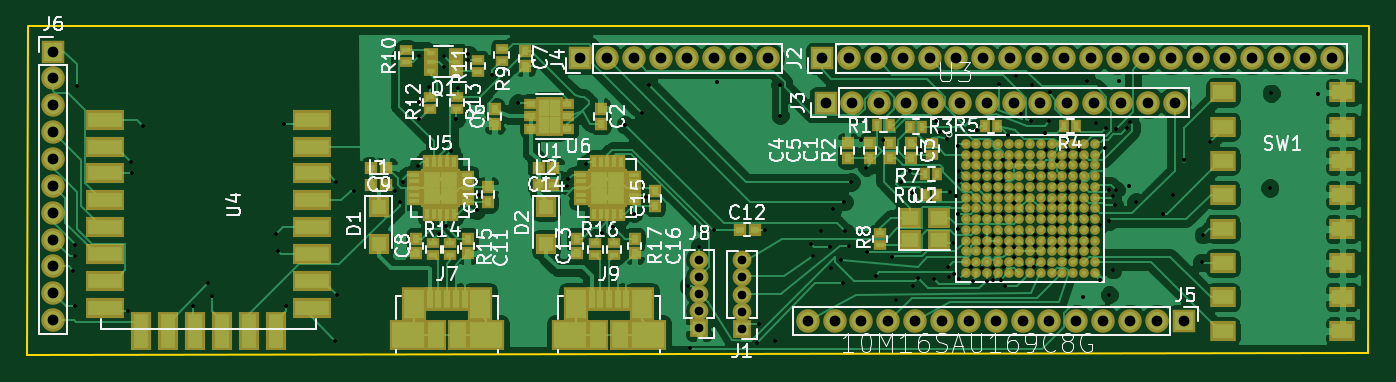
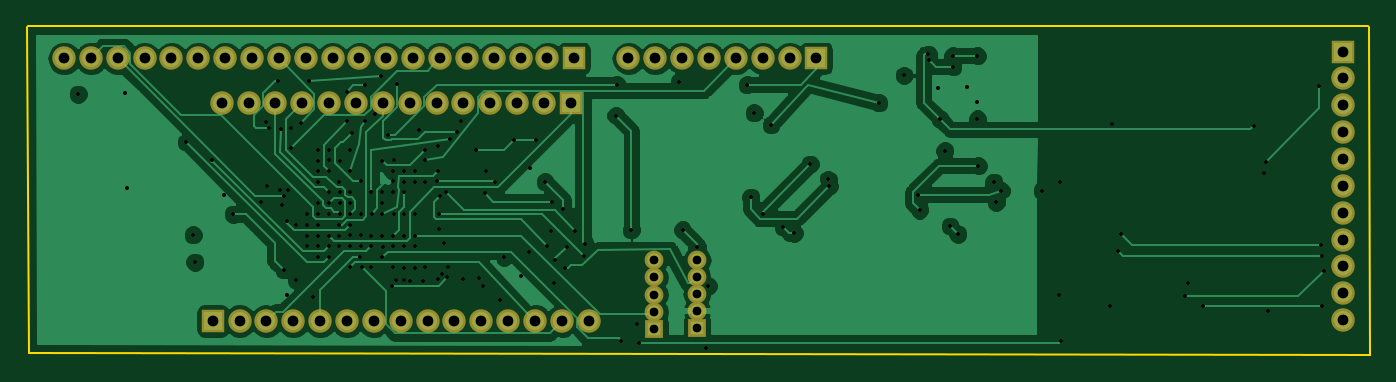
Circuit board: 13 layer files. Board 100.0 x 24.5 mm.
- bottom_copper: roboy_sno-B.Cu.gbr (78921 bytes)
- bottom_mask: roboy_sno-B.Mask.gbr (2775 bytes)
- paste: roboy_sno-B.Paste.gbr (571 bytes)
- bottom_silk: roboy_sno-B.SilkS.gbr (572 bytes)
- outline: roboy_sno-Edge.Cuts.gbr (766 bytes)
- top_copper: roboy_sno-F.Cu.gbr (174650 bytes)
- top_mask: roboy_sno-F.Mask.gbr (13178 bytes)
- paste: roboy_sno-F.Paste.gbr (10974 bytes)
- top_silk: roboy_sno-F.SilkS.gbr (53490 bytes)
- inner_copper: roboy_sno-In1.Cu.gbr (76528 bytes)
- inner_copper: roboy_sno-In2.Cu.gbr (90877 bytes)
- drill: roboy_sno-NPTH.drl (178 bytes)
- drill: roboy_sno-PTH.drl (4688 bytes)

=== bottom_copper: roboy_sno-B.Cu.gbr (78921 bytes, source omitted) ===
=== bottom_mask: roboy_sno-B.Mask.gbr ===
G04 #@! TF.GenerationSoftware,KiCad,Pcbnew,5.0.0-rc2-dev-unknown-6940f92~62~ubuntu16.04.1*
G04 #@! TF.CreationDate,2018-03-25T22:17:42+02:00*
G04 #@! TF.ProjectId,roboy_sno,726F626F795F736E6F2E6B696361645F,rev?*
G04 #@! TF.SameCoordinates,Original*
G04 #@! TF.FileFunction,Soldermask,Bot*
G04 #@! TF.FilePolarity,Negative*
%FSLAX46Y46*%
G04 Gerber Fmt 4.6, Leading zero omitted, Abs format (unit mm)*
G04 Created by KiCad (PCBNEW 5.0.0-rc2-dev-unknown-6940f92~62~ubuntu16.04.1) date Sun Mar 25 22:17:42 2018*
%MOMM*%
%LPD*%
G01*
G04 APERTURE LIST*
%ADD10R,1.400000X1.400000*%
%ADD11O,1.400000X1.400000*%
%ADD12O,1.750000X1.750000*%
%ADD13R,1.750000X1.750000*%
G04 APERTURE END LIST*
D10*
X140208000Y-125984000D03*
D11*
X140208000Y-124714000D03*
X140208000Y-123444000D03*
X140208000Y-122174000D03*
X140208000Y-120904000D03*
D12*
X187352000Y-105918000D03*
X185352000Y-105918000D03*
X183352000Y-105918000D03*
X181352000Y-105918000D03*
X179352000Y-105918000D03*
X177352000Y-105918000D03*
X175352000Y-105918000D03*
X173352000Y-105918000D03*
X171352000Y-105918000D03*
X169352000Y-105918000D03*
X167352000Y-105918000D03*
X165352000Y-105918000D03*
X163352000Y-105918000D03*
X161352000Y-105918000D03*
X159352000Y-105918000D03*
X157352000Y-105918000D03*
X155352000Y-105918000D03*
X153352000Y-105918000D03*
X151352000Y-105918000D03*
D13*
X149352000Y-105918000D03*
D12*
X175606000Y-109220000D03*
X173606000Y-109220000D03*
X171606000Y-109220000D03*
X169606000Y-109220000D03*
X167606000Y-109220000D03*
X165606000Y-109220000D03*
X163606000Y-109220000D03*
X161606000Y-109220000D03*
X159606000Y-109220000D03*
X157606000Y-109220000D03*
X155606000Y-109220000D03*
X153606000Y-109220000D03*
X151606000Y-109220000D03*
D13*
X149606000Y-109220000D03*
D12*
X145318000Y-105918000D03*
X143318000Y-105918000D03*
X141318000Y-105918000D03*
X139318000Y-105918000D03*
X137318000Y-105918000D03*
X135318000Y-105918000D03*
X133318000Y-105918000D03*
D13*
X131318000Y-105918000D03*
D12*
X148276000Y-125476000D03*
X150276000Y-125476000D03*
X152276000Y-125476000D03*
X154276000Y-125476000D03*
X156276000Y-125476000D03*
X158276000Y-125476000D03*
X160276000Y-125476000D03*
X162276000Y-125476000D03*
X164276000Y-125476000D03*
X166276000Y-125476000D03*
X168276000Y-125476000D03*
X170276000Y-125476000D03*
X172276000Y-125476000D03*
X174276000Y-125476000D03*
D13*
X176276000Y-125476000D03*
D12*
X92075000Y-125410000D03*
X92075000Y-123410000D03*
X92075000Y-121410000D03*
X92075000Y-119410000D03*
X92075000Y-117410000D03*
X92075000Y-115410000D03*
X92075000Y-113410000D03*
X92075000Y-111410000D03*
X92075000Y-109410000D03*
X92075000Y-107410000D03*
D13*
X92075000Y-105410000D03*
D11*
X143383000Y-120967500D03*
X143383000Y-122237500D03*
X143383000Y-123507500D03*
X143383000Y-124777500D03*
D10*
X143383000Y-126047500D03*
M02*

=== paste: roboy_sno-B.Paste.gbr ===
G04 #@! TF.GenerationSoftware,KiCad,Pcbnew,5.0.0-rc2-dev-unknown-6940f92~62~ubuntu16.04.1*
G04 #@! TF.CreationDate,2018-03-25T22:17:42+02:00*
G04 #@! TF.ProjectId,roboy_sno,726F626F795F736E6F2E6B696361645F,rev?*
G04 #@! TF.SameCoordinates,Original*
G04 #@! TF.FileFunction,Paste,Bot*
G04 #@! TF.FilePolarity,Positive*
%FSLAX46Y46*%
G04 Gerber Fmt 4.6, Leading zero omitted, Abs format (unit mm)*
G04 Created by KiCad (PCBNEW 5.0.0-rc2-dev-unknown-6940f92~62~ubuntu16.04.1) date Sun Mar 25 22:17:42 2018*
%MOMM*%
%LPD*%
G01*
G04 APERTURE LIST*
G04 APERTURE END LIST*
M02*

=== bottom_silk: roboy_sno-B.SilkS.gbr ===
G04 #@! TF.GenerationSoftware,KiCad,Pcbnew,5.0.0-rc2-dev-unknown-6940f92~62~ubuntu16.04.1*
G04 #@! TF.CreationDate,2018-03-25T22:17:42+02:00*
G04 #@! TF.ProjectId,roboy_sno,726F626F795F736E6F2E6B696361645F,rev?*
G04 #@! TF.SameCoordinates,Original*
G04 #@! TF.FileFunction,Legend,Bot*
G04 #@! TF.FilePolarity,Positive*
%FSLAX46Y46*%
G04 Gerber Fmt 4.6, Leading zero omitted, Abs format (unit mm)*
G04 Created by KiCad (PCBNEW 5.0.0-rc2-dev-unknown-6940f92~62~ubuntu16.04.1) date Sun Mar 25 22:17:42 2018*
%MOMM*%
%LPD*%
G01*
G04 APERTURE LIST*
G04 APERTURE END LIST*
M02*

=== outline: roboy_sno-Edge.Cuts.gbr ===
G04 #@! TF.GenerationSoftware,KiCad,Pcbnew,5.0.0-rc2-dev-unknown-6940f92~62~ubuntu16.04.1*
G04 #@! TF.CreationDate,2018-03-25T22:17:42+02:00*
G04 #@! TF.ProjectId,roboy_sno,726F626F795F736E6F2E6B696361645F,rev?*
G04 #@! TF.SameCoordinates,Original*
G04 #@! TF.FileFunction,Profile,NP*
%FSLAX46Y46*%
G04 Gerber Fmt 4.6, Leading zero omitted, Abs format (unit mm)*
G04 Created by KiCad (PCBNEW 5.0.0-rc2-dev-unknown-6940f92~62~ubuntu16.04.1) date Sun Mar 25 22:17:42 2018*
%MOMM*%
%LPD*%
G01*
G04 APERTURE LIST*
%ADD10C,0.150000*%
G04 APERTURE END LIST*
D10*
X90106500Y-128016000D02*
X90170000Y-103568500D01*
X189992000Y-127825500D02*
X90106500Y-128016000D01*
X190119000Y-103568500D02*
X189992000Y-127825500D01*
X90233500Y-103505000D02*
X190055500Y-103505000D01*
M02*

=== top_copper: roboy_sno-F.Cu.gbr (174650 bytes, source omitted) ===
=== top_mask: roboy_sno-F.Mask.gbr (13178 bytes, source omitted) ===
=== paste: roboy_sno-F.Paste.gbr (10974 bytes, source omitted) ===
=== top_silk: roboy_sno-F.SilkS.gbr (53490 bytes, source omitted) ===
=== inner_copper: roboy_sno-In1.Cu.gbr (76528 bytes, source omitted) ===
=== inner_copper: roboy_sno-In2.Cu.gbr (90877 bytes, source omitted) ===
=== drill: roboy_sno-NPTH.drl ===
M48
;DRILL file {KiCad 5.0.0-rc2-dev-unknown-6940f92~62~ubuntu16.04.1} date Sun Mar 25 22:17:45 2018
;FORMAT={-:-/ absolute / inch / decimal}
FMAT,2
INCH,TZ
%
G90
G05
M72
T0
M30

=== drill: roboy_sno-PTH.drl ===
M48
;DRILL file {KiCad 5.0.0-rc2-dev-unknown-6940f92~62~ubuntu16.04.1} date Sun Mar 25 22:17:45 2018
;FORMAT={-:-/ absolute / inch / decimal}
FMAT,2
INCH,TZ
T1C0.0118
T2C0.0256
T3C0.0315
%
G90
G05
M72
T1
X3.6825Y-4.7925
X3.6875Y-4.75
X3.6875Y-4.895
X3.69Y-4.7175
X3.695Y-4.25
X3.845Y-4.9099
X3.8525Y-4.4725
X3.8575Y-4.5075
X3.8875Y-4.3675
X4.035Y-4.8975
X4.08Y-4.83
X4.09Y-4.8675
X4.2775Y-4.685
X4.285Y-4.735
X4.3025Y-4.3625
X4.3075Y-4.895
X4.4527Y-4.9977
X4.455Y-4.5325
X4.4575Y-4.865
X4.5075Y-4.5575
X4.6275Y-4.5575
X4.6425Y-4.5925
X4.6503Y-4.5333
X4.695Y-4.485
X4.6975Y-4.1625
X4.6975Y-4.2975
X4.6975Y-4.3475
X4.7275Y-4.255
X4.755Y-4.685
X4.77Y-4.1625
X4.77Y-4.195
X4.7775Y-4.6625
X4.7929Y-4.4404
X4.8075Y-4.3475
X4.8125Y-4.2575
X4.84Y-4.175
X4.8425Y-4.1573
X4.8675Y-4.615
X4.8725Y-4.57
X4.9125Y-4.22
X4.9875Y-4.3
X5.1325Y-4.545
X5.135Y-4.525
X5.1875Y-4.48
X5.235Y-4.6825
X5.2675Y-4.665
X5.3025Y-4.365
X5.3275Y-4.625
X5.3525Y-4.33
X5.3625Y-4.5775
X5.3725Y-4.2475
X5.4875Y-4.8375
X5.4925Y-5.02
X5.52Y-4.7225
X5.5624Y-4.6725
X5.5725Y-4.24
X5.69Y-5.0049
X5.695Y-4.9475
X5.7125Y-4.6725
X5.7425Y-4.9975
X5.755Y-4.2475
X5.7575Y-4.3375
X5.8475Y-4.7141
X5.8525Y-4.75
X5.8775Y-4.675
X5.9025Y-4.7225
X5.9068Y-4.7843
X5.9125Y-4.6125
X5.935Y-4.7625
X5.94Y-4.8275
X5.945Y-4.59
X5.9475Y-4.6775
X5.96Y-4.72
X5.965Y-4.5325
X5.9925Y-4.41
X6.01Y-4.49
X6.0125Y-4.7373
X6.0375Y-4.8075
X6.0572Y-4.41
X6.085Y-4.7525
X6.0975Y-4.8775
X6.1125Y-4.5325
X6.1375Y-4.5
X6.1425Y-4.565
X6.1475Y-4.8375
X6.16Y-4.8149
X6.1672Y-4.4376
X6.1672Y-4.4376
X6.2075Y-4.8175
X6.2125Y-4.3525
X6.225Y-4.3849
X6.245Y-4.405
X6.25Y-4.7825
X6.2525Y-4.8125
X6.255Y-4.5624
X6.2625Y-4.7125
X6.2666Y-4.8015
X6.2725Y-4.5725
X6.2775Y-4.6275
X6.2778Y-4.6717
X6.2783Y-4.4267
X6.28Y-4.5
X6.28Y-4.8176
X6.2825Y-4.53
X6.3175Y-4.4375
X6.3175Y-4.4675
X6.3175Y-4.5325
X6.3175Y-4.7825
X6.3225Y-4.8216
X6.3342Y-4.38
X6.3475Y-4.5
X6.3475Y-4.5325
X6.3475Y-4.6275
X6.3475Y-4.69
X6.3475Y-4.72
X6.3475Y-4.785
X6.3625Y-4.8222
X6.38Y-4.5
X6.38Y-4.5325
X6.38Y-4.5625
X6.38Y-4.6275
X6.38Y-4.69
X6.38Y-4.72
X6.38Y-4.785
X6.3802Y-4.8196
X6.4Y-4.245
X6.4038Y-4.8187
X6.41Y-4.4675
X6.41Y-4.6275
X6.4108Y-4.5308
X6.4114Y-4.5622
X6.4125Y-4.5
X6.4125Y-4.69
X6.4125Y-4.72
X6.4125Y-4.7825
X6.415Y-4.8372
X6.425Y-4.395
X6.4413Y-4.7217
X6.4425Y-4.47
X6.4425Y-4.5625
X6.4425Y-4.595
X6.4425Y-4.625
X6.4425Y-4.69
X6.4425Y-4.7525
X6.4475Y-4.2225
X6.4629Y-4.3319
X6.4735Y-4.625
X6.475Y-4.5625
X6.475Y-4.69
X6.475Y-4.72
X6.475Y-4.7825
X6.4925Y-4.3525
X6.495Y-4.2475
X6.5025Y-4.7825
X6.505Y-4.53
X6.505Y-4.625
X6.505Y-4.6875
X6.505Y-4.72
X6.5075Y-4.7525
X6.5325Y-4.39
X6.5375Y-4.72
X6.5375Y-4.4375
X6.5375Y-4.5
X6.5375Y-4.5625
X6.5375Y-4.595
X6.5375Y-4.6275
X6.5375Y-4.6575
X6.5375Y-4.6875
X6.5375Y-4.7825
X6.545Y-4.355
X6.5475Y-4.2674
X6.5675Y-4.47
X6.5675Y-4.5625
X6.5675Y-4.595
X6.5675Y-4.625
X6.57Y-4.5325
X6.57Y-4.6575
X6.57Y-4.69
X6.57Y-4.72
X6.5986Y-4.6907
X6.6Y-4.4375
X6.6Y-4.4675
X6.6Y-4.5
X6.6Y-4.5625
X6.6Y-4.595
X6.6Y-4.625
X6.6Y-4.72
X6.6Y-4.7525
X6.6309Y-4.625
X6.6325Y-4.4375
X6.6325Y-4.47
X6.6325Y-4.5
X6.6325Y-4.5325
X6.6325Y-4.595
X6.6325Y-4.6575
X6.6325Y-4.69
X6.6325Y-4.72
X6.6325Y-4.7525
X6.645Y-4.87
X6.6568Y-4.2375
X6.6625Y-4.6275
X6.6625Y-4.6575
X6.6625Y-4.69
X6.6625Y-4.72
X6.6825Y-4.36
X6.695Y-4.6575
X6.695Y-4.82
X6.7099Y-4.4325
X6.7114Y-4.3747
X6.72Y-4.555
X6.7225Y-4.6475
X6.7225Y-4.8625
X6.7325Y-4.5725
X6.7325Y-4.79
X6.7375Y-4.6
X6.7412Y-4.3775
X6.7425Y-4.555
X6.75Y-4.2375
X6.775Y-4.375
X6.78Y-4.545
X6.7825Y-4.3575
X6.8Y-4.59
X6.88Y-4.6266
X6.9075Y-4.57
X6.9419Y-4.4694
X6.9925Y-4.7675
X6.9975Y-4.6875
X7.0175Y-4.415
X7.1925Y-4.55
X7.1975Y-4.2725
X7.335Y-4.275
T2
X5.645Y-4.7625
X5.645Y-4.8125
X5.645Y-4.8625
X5.645Y-4.9125
X5.645Y-4.9625
X5.52Y-4.76
X5.52Y-4.81
X5.52Y-4.86
X5.52Y-4.91
X5.52Y-4.96
T3
X5.17Y-4.17
X5.2487Y-4.17
X5.3275Y-4.17
X5.4062Y-4.17
X5.485Y-4.17
X5.5637Y-4.17
X5.6424Y-4.17
X5.7212Y-4.17
X3.625Y-4.15
X3.625Y-4.2287
X3.625Y-4.3075
X3.625Y-4.3862
X3.625Y-4.465
X3.625Y-4.5437
X3.625Y-4.6224
X3.625Y-4.7012
X3.625Y-4.7799
X3.625Y-4.8587
X3.625Y-4.9374
X5.88Y-4.17
X5.9587Y-4.17
X6.0375Y-4.17
X6.1162Y-4.17
X6.195Y-4.17
X6.2737Y-4.17
X6.3524Y-4.17
X6.4312Y-4.17
X6.5099Y-4.17
X6.5887Y-4.17
X6.6674Y-4.17
X6.7461Y-4.17
X6.8249Y-4.17
X6.9036Y-4.17
X6.9824Y-4.17
X7.0611Y-4.17
X7.1398Y-4.17
X7.2186Y-4.17
X7.2973Y-4.17
X7.3761Y-4.17
X5.8376Y-4.94
X5.9164Y-4.94
X5.9951Y-4.94
X6.0739Y-4.94
X6.1526Y-4.94
X6.2313Y-4.94
X6.3101Y-4.94
X6.3888Y-4.94
X6.4676Y-4.94
X6.5463Y-4.94
X6.625Y-4.94
X6.7038Y-4.94
X6.7825Y-4.94
X6.8613Y-4.94
X6.94Y-4.94
X5.89Y-4.3
X5.9687Y-4.3
X6.0475Y-4.3
X6.1262Y-4.3
X6.205Y-4.3
X6.2837Y-4.3
X6.3624Y-4.3
X6.4412Y-4.3
X6.5199Y-4.3
X6.5987Y-4.3
X6.6774Y-4.3
X6.7561Y-4.3
X6.8349Y-4.3
X6.9136Y-4.3
T0
M30

